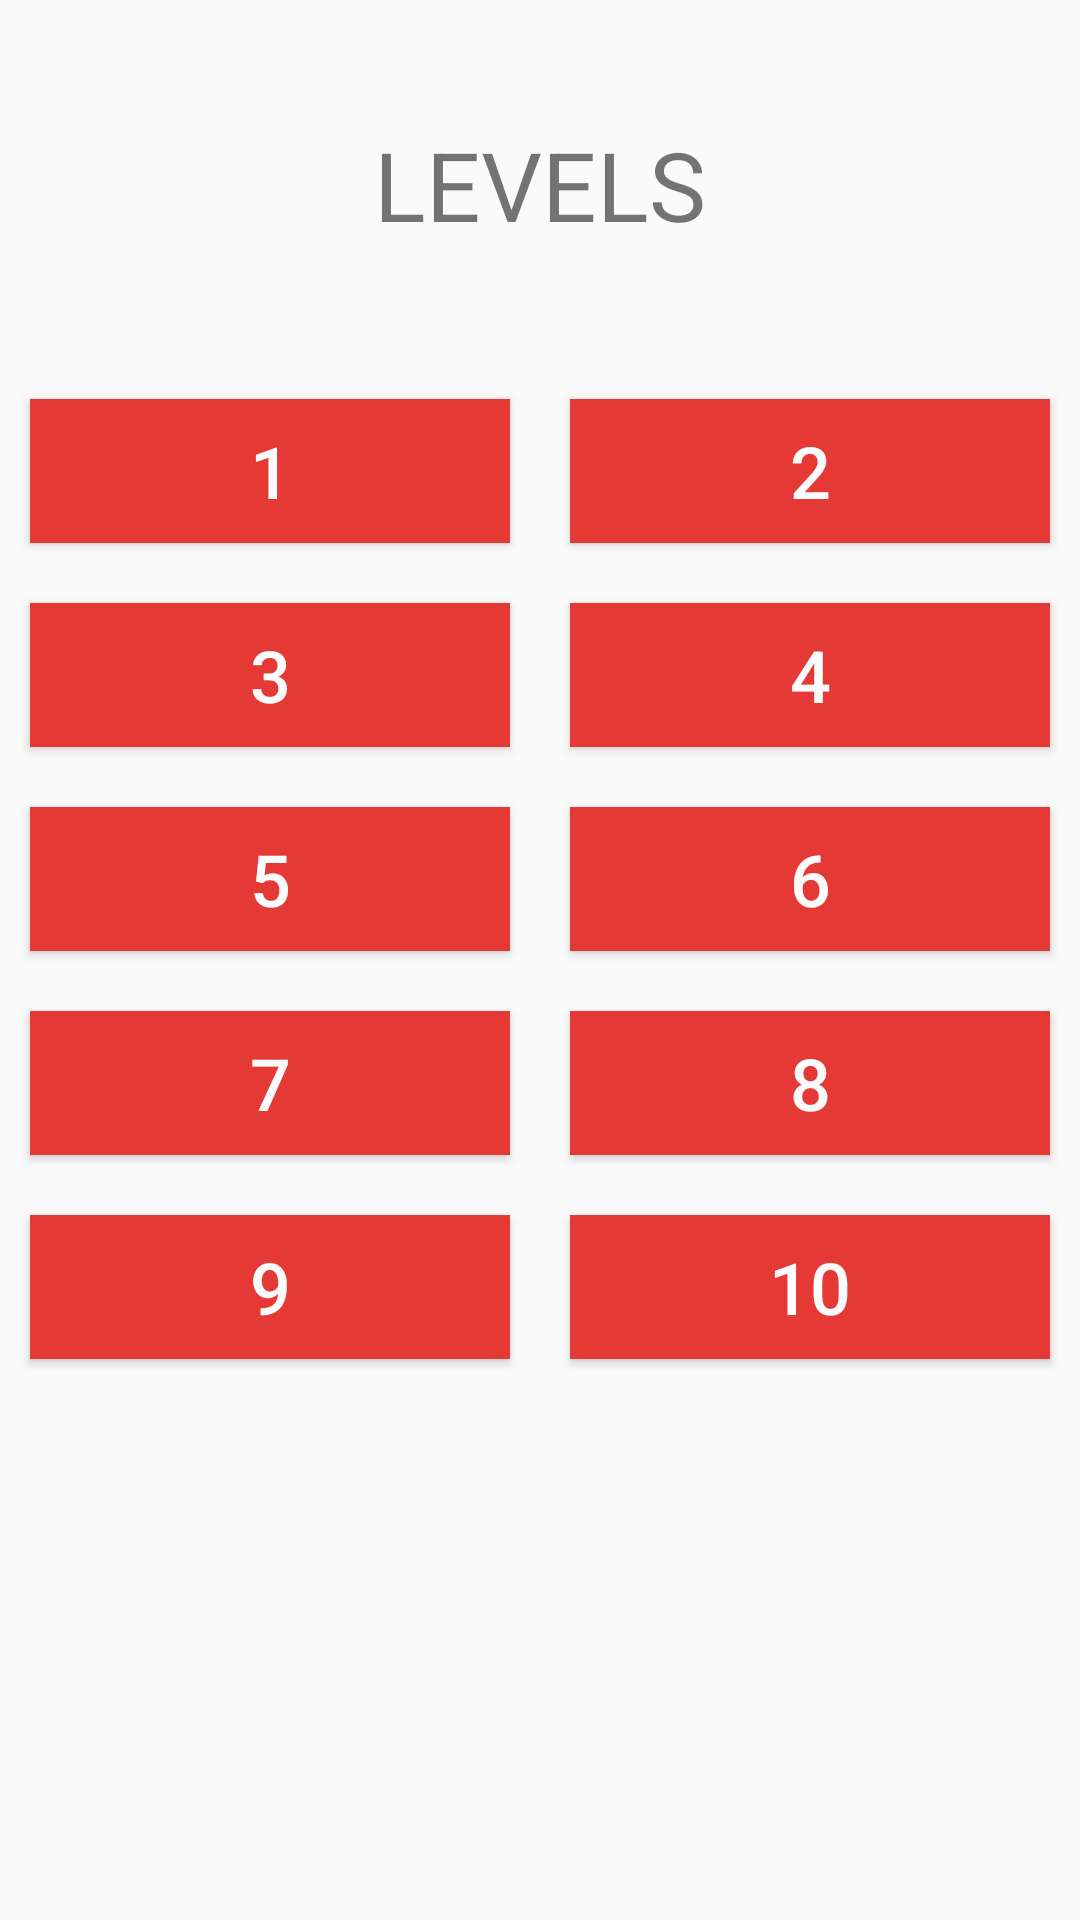

Reconstruct the res/layout file that produces this screen, plus the resources it refers to.
<!-- AndroidManifest.xml: application theme AppTheme -->
<!-- res/layout/activity_levels.xml -->
<?xml version="1.0" encoding="utf-8"?>
<LinearLayout xmlns:android="http://schemas.android.com/apk/res/android"
    xmlns:app="http://schemas.android.com/apk/res-auto"
    xmlns:tools="http://schemas.android.com/tools"
    android:layout_width="match_parent"
    android:layout_height="match_parent"
    tools:context=".LevelsActivity"
    android:orientation="vertical">

    <TextView
        android:layout_width="match_parent"
        android:layout_height="wrap_content"
        android:text="LEVELS"
        android:padding="40dp"
        android:textAlignment="center"
        android:textSize="32dp"/>


    <TableLayout
        android:layout_width="match_parent"
        android:layout_height="match_parent"
        >

        <TableRow
            android:layout_width="match_parent"
            android:layout_height="match_parent">

            <Button
                android:id="@+id/lvl1"
                android:layout_height="wrap_content"
                android:textColor="#fcfcfc"
                android:onClick="onclklvl1"
                android:textSize="24dp"
                android:layout_margin="10dp"
                android:background="@color/colorPrimary"
                android:layout_weight="1"
                android:text="1" />

            <Button
                android:id="@+id/lvl2"
                android:layout_height="wrap_content"
                android:textColor="#fcfcfc"
                android:onClick="onclklvl2"
                android:textSize="24dp"
                android:layout_margin="10dp"
                android:background="@color/colorPrimary"
                android:layout_weight="1"
                android:text="2" />
        </TableRow>

        <TableRow
            android:layout_width="match_parent"
            android:layout_height="match_parent">

            <Button
                android:id="@+id/lvl3"
                android:layout_height="wrap_content"
                android:textColor="#fcfcfc"
                android:onClick="onclklvl3"
                android:textSize="24dp"
                android:layout_margin="10dp"
                android:background="@color/colorPrimary"
                android:layout_weight="1"
                android:text="3" />

            <Button
                android:id="@+id/lvl4"
                android:layout_height="wrap_content"
                android:textColor="#fcfcfc"
                android:onClick="onclklvl4"
                android:textSize="24dp"
                android:layout_margin="10dp"
                android:background="@color/colorPrimary"
                android:layout_weight="1"
                android:text="4" />
        </TableRow>


        <TableRow
            android:layout_width="match_parent"
            android:layout_height="match_parent">

            <Button
                android:id="@+id/lvl5"
                android:layout_height="wrap_content"
                android:textColor="#fcfcfc"
                android:onClick="onclklvl5"
                android:textSize="24dp"
                android:layout_margin="10dp"
                android:background="@color/colorPrimary"
                android:layout_weight="1"
                android:text="5" />

            <Button
                android:id="@+id/lvl6"
                android:layout_height="wrap_content"
                android:textColor="#fcfcfc"
                android:onClick="onclklvl6"
                android:textSize="24dp"
                android:layout_margin="10dp"
                android:background="@color/colorPrimary"
                android:layout_weight="1"
                android:text="6" />
        </TableRow>


        <TableRow
            android:layout_width="match_parent"
            android:layout_height="match_parent">

            <Button
                android:id="@+id/lvl7"
                android:layout_height="wrap_content"
                android:textColor="#fcfcfc"
                android:onClick="onclklvl7"
                android:layout_margin="10dp"
                android:textSize="24dp"
                android:background="@color/colorPrimary"
                android:layout_weight="1"
                android:text="7" />

            <Button
                android:id="@+id/lvl8"
                android:layout_height="wrap_content"
                android:textColor="#fcfcfc"
                android:onClick="onclklvl8"
                android:layout_margin="10dp"
                android:textSize="24dp"
                android:background="@color/colorPrimary"
                android:layout_weight="1"
                android:text="8" />
        </TableRow>

        <TableRow
            android:layout_width="match_parent"
            android:layout_height="205dp">

            <Button
                android:id="@+id/lvl9"
                android:layout_height="wrap_content"
                android:layout_margin="10dp"
                android:layout_weight="1"
                android:background="@color/colorPrimary"
                android:onClick="onclklvl9"
                android:text="9"
                android:textColor="#fcfcfc"
                android:textSize="24dp" />

            <Button
                android:id="@+id/lvl10"
                android:layout_height="wrap_content"
                android:layout_margin="10dp"
                android:layout_weight="1"
                android:background="@color/colorPrimary"
                android:onClick="onclklvl10"
                android:text="10"
                android:textColor="#fcfcfc"
                android:textSize="24dp" />
        </TableRow>


    </TableLayout>


</LinearLayout>
<!-- resources referenced by this layout -->
<resources>
  <color name="colorPrimary">#E53935</color>
  <style name="AppTheme" parent="Theme.AppCompat.Light.NoActionBar">
          
          <item name="colorPrimary">@color/colorPrimary</item>
          <item name="colorPrimaryDark">@color/colorPrimaryDark</item>
          <item name="colorAccent">@color/colorAccent</item>
          <item name="android:statusBarColor">#F4511E</item>
      </style>
  <color name="colorPrimaryDark">#D81B60</color>
  <color name="colorAccent">#FB8C00</color>
</resources>
